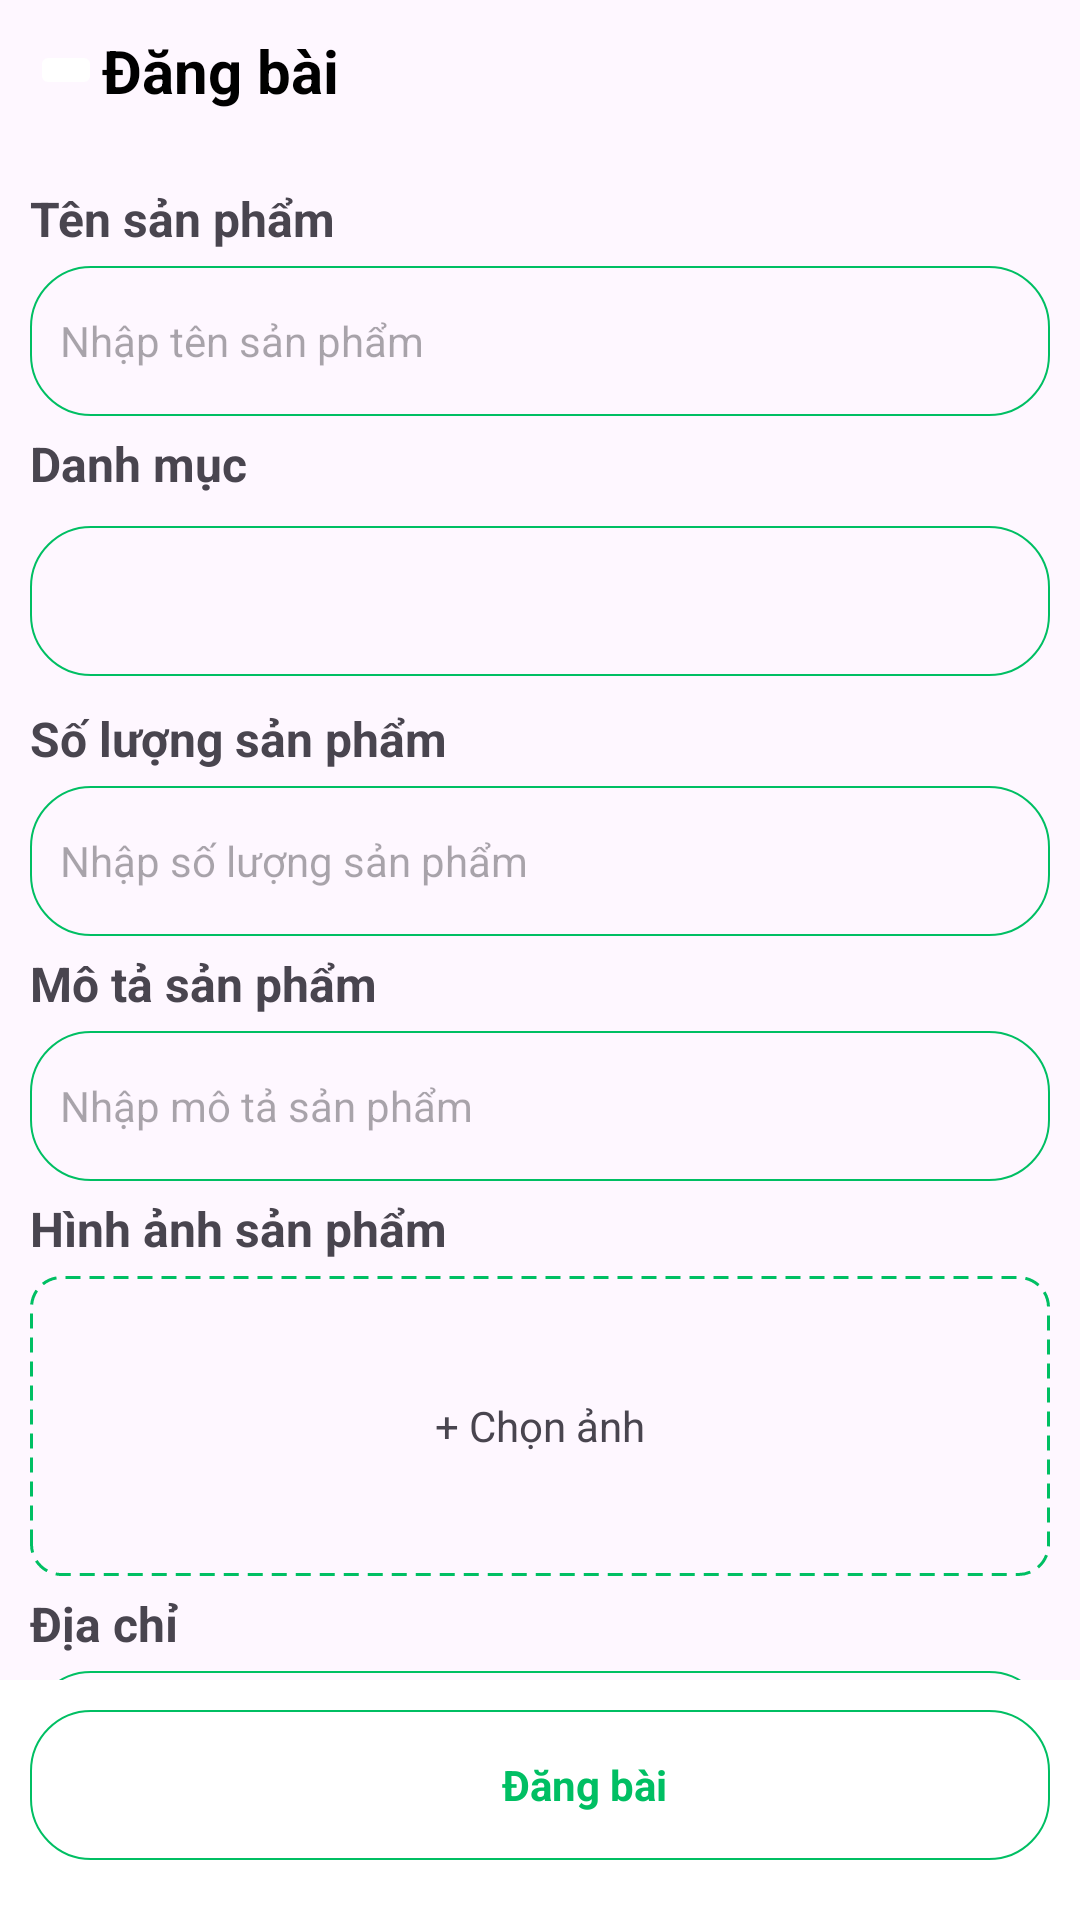

This screen was rendered from an Android layout file. Write that file and the resources it references.
<!-- AndroidManifest.xml: application theme Theme.Share2need -->
<!-- res/layout/activity_post.xml -->
<?xml version="1.0" encoding="utf-8"?>
<androidx.constraintlayout.widget.ConstraintLayout xmlns:android="http://schemas.android.com/apk/res/android"
    xmlns:app="http://schemas.android.com/apk/res-auto"
    xmlns:tools="http://schemas.android.com/tools"
    android:id="@+id/main"
    android:layout_width="match_parent"
    android:layout_height="match_parent"
    tools:context=".activities.PostActivity">
    <LinearLayout
        android:id="@+id/nav_top"
        android:layout_width="match_parent"
        android:layout_height="wrap_content"
        android:gravity="center"
        android:orientation="horizontal"
        android:padding="10dp"
        app:layout_constraintEnd_toEndOf="parent"
        app:layout_constraintStart_toStartOf="parent"
        app:layout_constraintTop_toTopOf="parent">

        <ImageButton
            android:layout_width="wrap_content"
            android:layout_height="wrap_content"
            android:backgroundTint="@color/white"
            android:contentDescription="Button Back"
            android:scaleType="fitCenter"
            android:src="@drawable/arrow_back_ios_24px"
            android:onClick="backActivity_onClick"/>
        <TextView
            android:layout_width="match_parent"
            android:layout_height="wrap_content"
            android:text="Đăng bài"
            android:textColor="#000000"
            android:textSize="20dp"
            android:textStyle="bold" />
    </LinearLayout>
    

    <androidx.core.widget.NestedScrollView
        android:layout_width="match_parent"
        android:layout_height="0dp"
        app:layout_constraintTop_toBottomOf="@+id/nav_top"
        app:layout_constraintStart_toStartOf="parent"
        app:layout_constraintEnd_toEndOf="parent"
        app:layout_constraintBottom_toBottomOf="@+id/nav_bottom"
        android:fillViewport="true"
        android:overScrollMode="never">
        <LinearLayout
            android:layout_width="match_parent"
            android:layout_height="wrap_content"
            android:orientation="vertical"
            android:padding="10dp">

            <LinearLayout
                android:layout_width="match_parent"
                android:layout_height="wrap_content"
                android:orientation="vertical">
                <TextView
                    android:layout_width="match_parent"
                    android:layout_height="wrap_content"
                    android:text="Tên sản phẩm"
                    android:textStyle="bold"
                    android:textSize="16dp"
                    android:layout_marginTop="5dp"
                    android:layout_marginBottom="5dp"
                    />
                <EditText
                    android:id="@+id/edtProductName"
                    android:layout_width="match_parent"
                    android:layout_height="50dp"
                    android:hint="Nhập tên sản phẩm"
                    android:textSize="14dp"
                    android:padding="10dp"
                    android:background="@drawable/avatar_user_layout"
                    android:inputType="text"/>
            </LinearLayout>

            <LinearLayout
                android:layout_width="match_parent"
                android:layout_height="wrap_content"
                android:orientation="vertical">
                <TextView
                    android:layout_width="match_parent"
                    android:layout_height="wrap_content"
                    android:text="Danh mục"
                    android:textStyle="bold"
                    android:textSize="16dp"
                    android:layout_marginTop="5dp"
                    android:layout_marginBottom="5dp"
                    />
                <Spinner
                    android:id="@+id/spinnerCategoriez"
                    android:layout_width="match_parent"
                    android:layout_height="50dp"
                    android:layout_marginTop="5dp"
                    android:layout_marginBottom="5dp"
                    android:background="@drawable/avatar_user_layout"/>
            </LinearLayout>

            <LinearLayout
                android:layout_width="match_parent"
                android:layout_height="wrap_content"
                android:orientation="vertical">
                <TextView
                    android:layout_width="match_parent"
                    android:layout_height="wrap_content"
                    android:text="Số lượng sản phẩm"
                    android:textStyle="bold"
                    android:textSize="16dp"
                    android:layout_marginTop="5dp"
                    android:layout_marginBottom="5dp"
                    />
                <EditText
                    android:id="@+id/edtQuantity"
                    android:layout_width="match_parent"
                    android:layout_height="50dp"
                    android:hint="Nhập số lượng sản phẩm"
                    android:textSize="14dp"
                    android:padding="10dp"
                    android:background="@drawable/avatar_user_layout"
                    android:inputType="numberDecimal"/>
            </LinearLayout>

            <LinearLayout
                android:layout_width="match_parent"
                android:layout_height="wrap_content"
                android:orientation="vertical">
                <TextView
                    android:layout_width="match_parent"
                    android:layout_height="wrap_content"
                    android:text="Mô tả sản phẩm"
                    android:textStyle="bold"
                    android:textSize="16dp"
                    android:layout_marginTop="5dp"
                    android:layout_marginBottom="5dp"
                    />

                <EditText
                    android:id="@+id/edtDescription"
                    android:layout_width="match_parent"
                    android:layout_height="50dp"
                    android:hint="Nhập mô tả sản phẩm"
                    android:textSize="14dp"
                    android:padding="10dp"
                    android:background="@drawable/avatar_user_layout"
                    android:inputType="text"/>
            </LinearLayout>

            <LinearLayout
                android:layout_width="match_parent"
                android:layout_height="wrap_content"
                android:orientation="vertical">
                <TextView
                    android:layout_width="match_parent"
                    android:layout_height="wrap_content"
                    android:text="Hình ảnh sản phẩm"
                    android:textStyle="bold"
                    android:textSize="16dp"
                    android:layout_marginTop="5dp"
                    android:layout_marginBottom="5dp"
                    />
                <LinearLayout
                    android:id="@+id/imagePostArea"
                    android:layout_width="match_parent"
                    android:layout_height="100dp"
                    android:orientation="horizontal"
                    android:gravity="center"
                    android:padding="5dp"
                    android:clickable="true"
                    android:focusable="true"
                    android:background="@drawable/image_post_frame"
                    android:tag="Chọn ảnh"
                    android:onClick="addImage_onClick">
                    <TextView
                        android:id="@+id/tvAddImage"
                        android:layout_width="wrap_content"
                        android:layout_height="wrap_content"
                        android:text="+ Chọn ảnh"
                        android:textAlignment="center"
                        android:clickable="false"/>
                </LinearLayout>
            </LinearLayout>

            <LinearLayout
                android:layout_width="match_parent"
                android:layout_height="wrap_content"
                android:orientation="vertical">
                <TextView
                    android:layout_width="match_parent"
                    android:layout_height="wrap_content"
                    android:text="Địa chỉ"
                    android:textStyle="bold"
                    android:textSize="16dp"
                    android:layout_marginTop="5dp"
                    android:layout_marginBottom="5dp"
                    />

                <EditText
                    android:id="@+id/edtAddress"
                    android:layout_width="match_parent"
                    android:layout_height="50dp"
                    android:hint="Địa chỉ"
                    android:textSize="14dp"
                    android:padding="10dp"
                    android:background="@drawable/avatar_user_layout"
                    android:inputType="text"/>
            </LinearLayout>
        </LinearLayout>
    </androidx.core.widget.NestedScrollView>
    
    <com.google.android.material.bottomnavigation.BottomNavigationView
        android:id="@+id/nav_bottom"
        android:layout_width="match_parent"
        android:layout_height="wrap_content"
        android:background="@color/white"
        app:layout_constraintBottom_toBottomOf="parent"
        app:layout_constraintStart_toStartOf="parent"
        app:layout_constraintEnd_toEndOf="parent"
        android:foregroundGravity="right"
        >
        <LinearLayout
            android:id="@+id/btnPost"
            android:layout_width="match_parent"
            android:layout_height="wrap_content"
            android:gravity="center"
            android:orientation="horizontal"
            android:background="@drawable/avatar_user_layout"
            android:paddingStart="10dp"
            android:paddingEnd="10dp"
            android:paddingTop="10dp"
            android:paddingBottom="10dp"
            android:layout_margin="10dp"
            android:clickable="false">
            <ImageView
                android:id="@+id/btnNoti"
                android:layout_width="30dp"
                android:layout_height="30dp"
                android:contentDescription="btnPost"
                android:src="@drawable/edit_square_24px"
                android:background="@color/white"
                app:tint="@color/green"
                android:padding="6dp"
                android:scaleType="fitCenter"
                android:clickable="false"/>
            
            <TextView
                android:id="@+id/tvButtonPost"
                android:layout_width="wrap_content"
                android:layout_height="wrap_content"
                android:text="Đăng bài"
                android:textSize="14dp"
                android:textAlignment="center"
                android:textStyle="bold"
                android:textColor="@color/green"
                android:clickable="false"/>
        </LinearLayout>
    </com.google.android.material.bottomnavigation.BottomNavigationView>
</androidx.constraintlayout.widget.ConstraintLayout>
<!-- resources referenced by this layout -->
<resources>
  <color name="green">#00bf63</color>
  <color name="white">#FFFFFFFF</color>
  <!-- drawable avatar_user_layout (drawable) -->
  <?xml version="1.0" encoding="utf-8"?>
  <shape xmlns:android="http://schemas.android.com/apk/res/android" android:shape="rectangle">
      <corners android:radius="20dp"/>
      <stroke android:color="@color/green" android:width="0.5dp"/>
  </shape>
  <!-- drawable image_post_frame (drawable) -->
  <?xml version="1.0" encoding="utf-8"?>
  <shape xmlns:android="http://schemas.android.com/apk/res/android" android:shape="rectangle">
      <stroke
          android:width="1dp"
          android:color="@color/green"
          android:dashWidth="5dp"
          android:dashGap="3dp"/>
      <corners android:radius="10dp"/>
  </shape>
  <style name="Theme.Share2need" parent="Base.Theme.Share2need" />
  <style name="Base.Theme.Share2need" parent="Theme.Material3.DayNight.NoActionBar">
          
          
      </style>
</resources>
